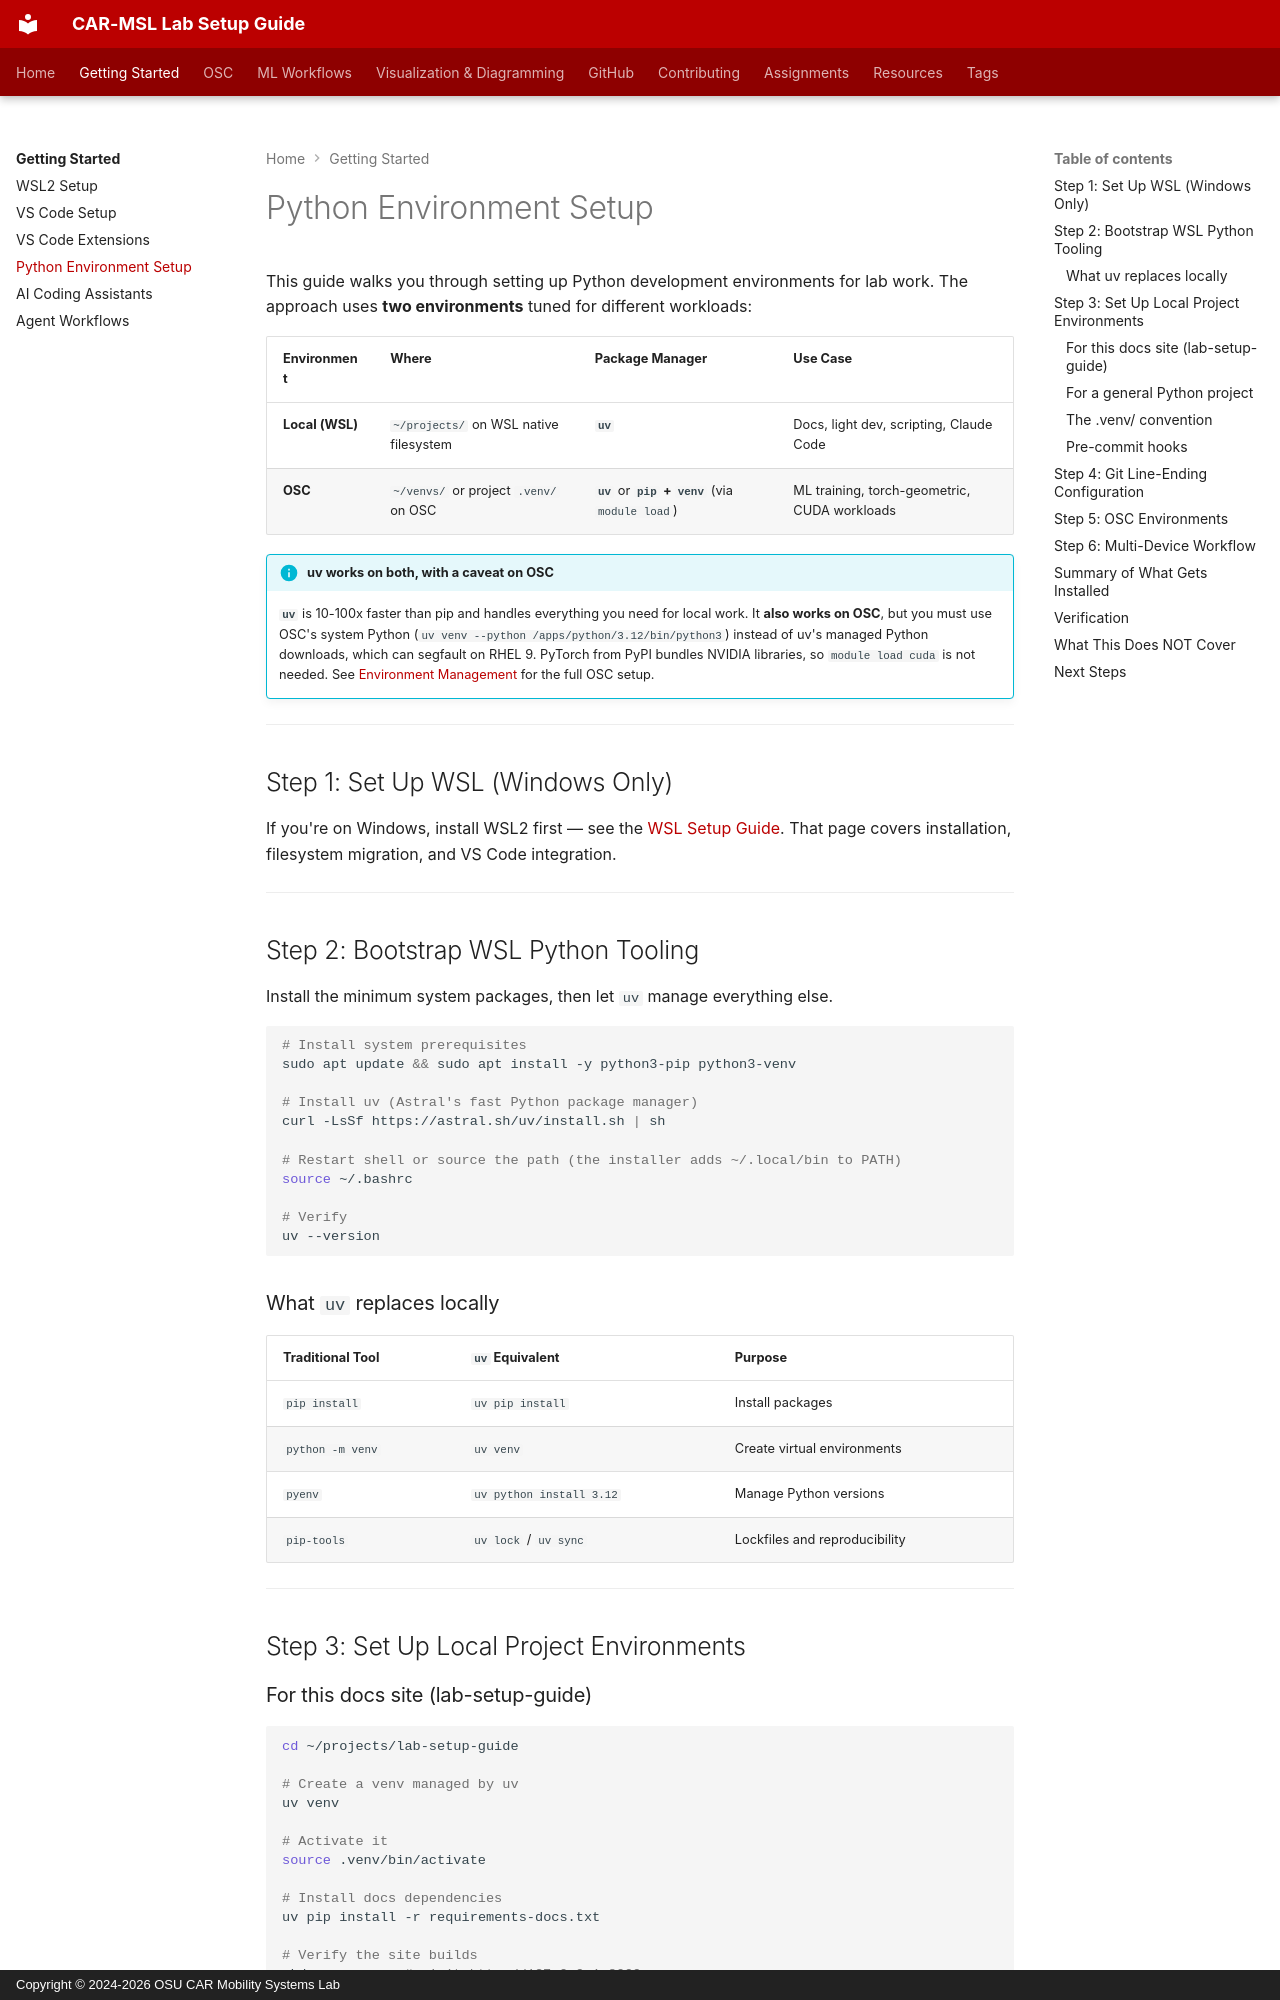

repository: frenken-lab/lab-docs · page: getting-started/python-environment-setup/index.html · generator: mkdocs · copyright: Copyright © 2024-2026 OSU CAR Mobility Systems Lab

<!-- last-reviewed: 2026-02-26 -->
# Python Environment Setup

This guide walks you through setting up Python development environments for lab work. The approach uses **two environments** tuned for different workloads:

| Environment | Where | Package Manager | Use Case |
|-------------|-------|----------------|----------|
| **Local (WSL)** | `~/projects/` on WSL native filesystem | **`uv`** | Docs, light dev, scripting, Claude Code |
| **OSC** | `~/venvs/` or project `.venv/` on OSC | **`uv`** or **`pip` + `venv`** (via `module load`) | ML training, torch-geometric, CUDA workloads |

!!! info "uv works on both, with a caveat on OSC"
    **`uv`** is 10-100x faster than pip and handles everything you need for local work. It **also works on OSC**, but you must use OSC's system Python (`uv venv --python /apps/python/3.12/bin/python3`) instead of uv's managed Python downloads, which can segfault on RHEL 9. PyTorch from PyPI bundles NVIDIA libraries, so `module load cuda` is not needed. See [Environment Management](../working-on-osc/osc-environment-management.md) for the full OSC setup.

---

## Step 1: Set Up WSL (Windows Only)

If you're on Windows, install WSL2 first — see the [WSL Setup Guide](wsl-setup.md). That page covers installation, filesystem migration, and VS Code integration.

---

## Step 2: Bootstrap WSL Python Tooling

Install the minimum system packages, then let `uv` manage everything else.

```bash
# Install system prerequisites
sudo apt update && sudo apt install -y python3-pip python3-venv

# Install uv (Astral's fast Python package manager)
curl -LsSf https://astral.sh/uv/install.sh | sh

# Restart shell or source the path (the installer adds ~/.local/bin to PATH)
source ~/.bashrc

# Verify
uv --version
```

### What `uv` replaces locally

| Traditional Tool | `uv` Equivalent | Purpose |
|-----------------|-----------------|---------|
| `pip install` | `uv pip install` | Install packages |
| `python -m venv` | `uv venv` | Create virtual environments |
| `pyenv` | `uv python install 3.12` | Manage Python versions |
| `pip-tools` | `uv lock` / `uv sync` | Lockfiles and reproducibility |

---

## Step 3: Set Up Local Project Environments

### For this docs site (lab-setup-guide)

```bash
cd ~/projects/lab-setup-guide

# Create a venv managed by uv
uv venv

# Activate it
source .venv/bin/activate

# Install docs dependencies
uv pip install -r requirements-docs.txt

# Verify the site builds
mkdocs serve   # visit http://127.0.0.1:8000
```
